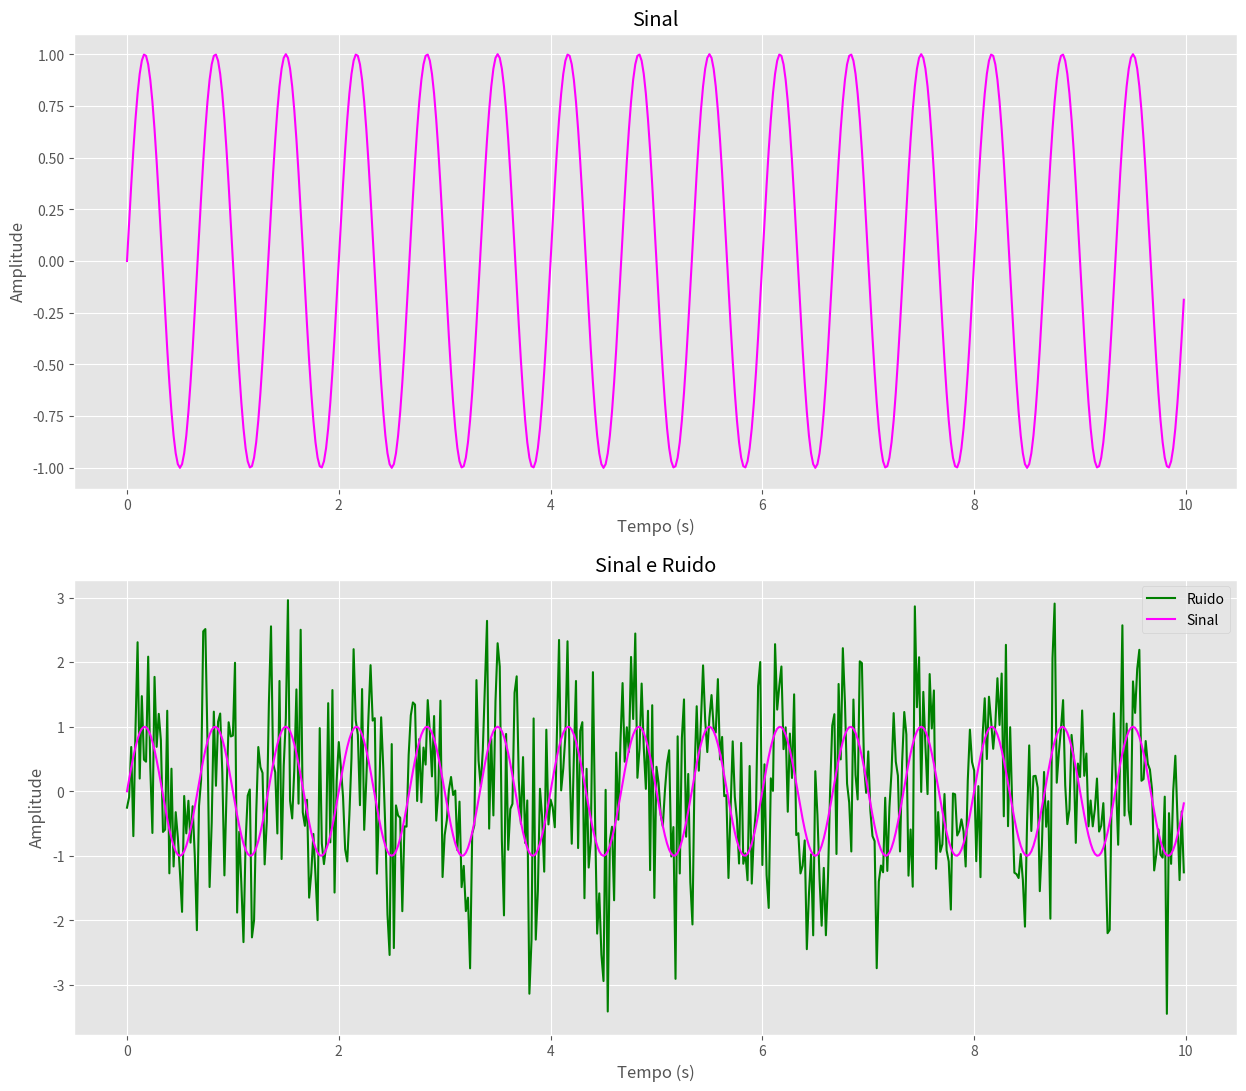
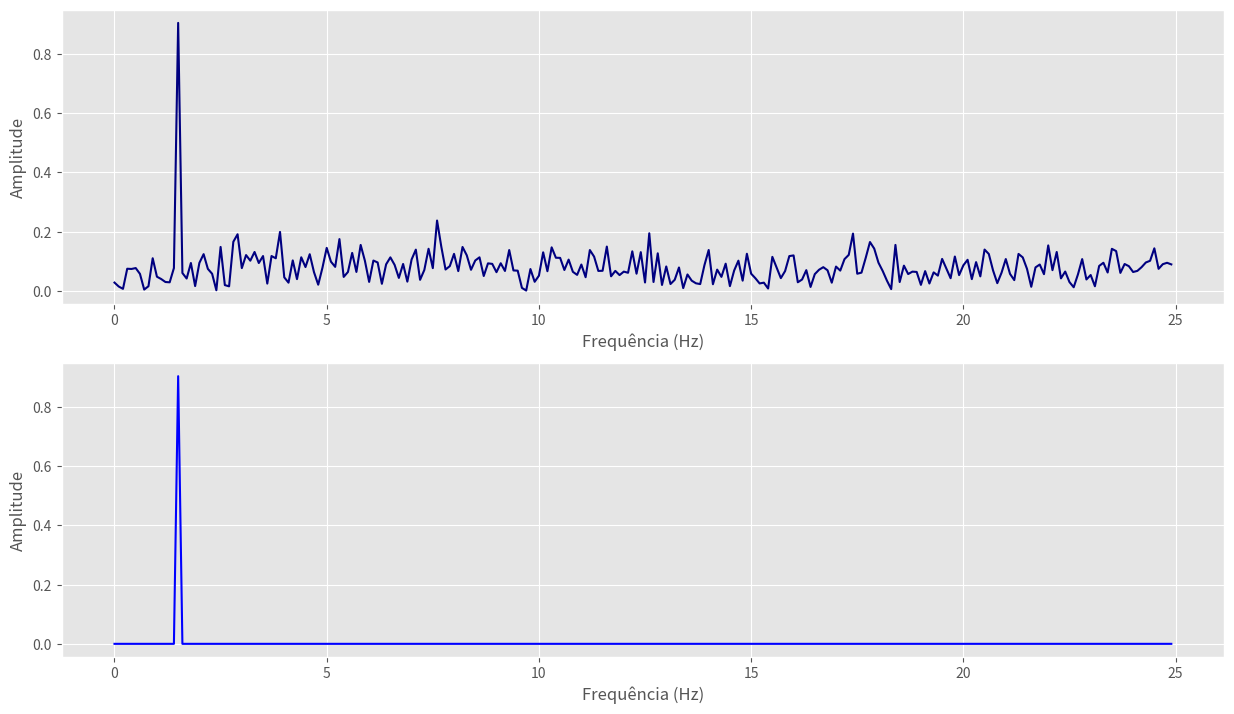
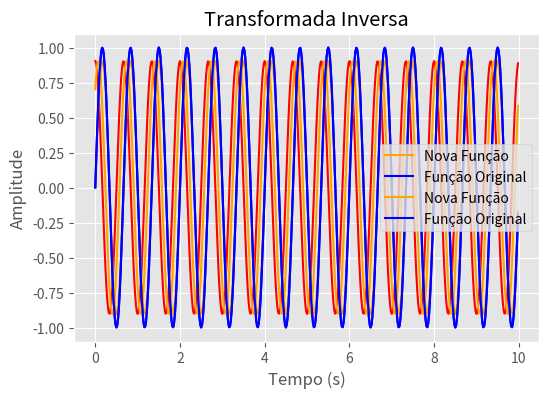

Here is the Python script that generated these plots, in order:
import numpy as np
import matplotlib.pyplot as plt
import matplotlib.style as stl
import scipy.fftpack as sci
stl.use('ggplot')

N = 500
T = 1/50

tempo = np.linspace(0, N*T, N, endpoint=False)
sinal = np.sin(3*np.pi*tempo)

ruido = np.random.normal(0, 1, tempo.shape)
sinal_ruidoso = sinal + ruido

plt.figure(figsize=(15, 13))

plt.subplot(2, 1, 1)
plt.plot(tempo, sinal, color='magenta', linewidth=1.5)
plt.xlabel('Tempo (s)')
plt.ylabel('Amplitude')
plt.title('Sinal')

plt.subplot(2, 1, 2)
plt.plot(tempo, sinal_ruidoso, color='green', linewidth=1.5, label='Ruido')
plt.plot(tempo, sinal, color='magenta', linewidth=1.5, label='Sinal')
plt.legend()
plt.xlabel('Tempo (s)')
plt.ylabel('Amplitude')
plt.title('Sinal e Ruido')
plt.show()

dominio_da_frequencia = np.abs(sci.fft(sinal_ruidoso))
frequencia = sci.fftfreq(N, T)[:N//2] #Frequências associadas a transformada de Fourier, considerando apenas a metade positiva.


filtro = dominio_da_frequencia >=100 #filtro dos valores da amplitude
sinal_limpo = dominio_da_frequencia*filtro #Sinal com o filtro aplicado
amplitude_freq =  2/N*sinal_limpo[0:N//2] #Amplitude das frequências positivas

plt.figure(figsize=(15, 13))

plt.subplot(3, 1, 1)
plt.plot(frequencia , 2/N*dominio_da_frequencia[0:N//2], color='navy', linewidth=1.5)
plt.xlabel('Frequência (Hz)')
plt.ylabel('Amplitude')
plt.subplot(3, 1, 2)
plt.plot(frequencia, amplitude_freq, color='blue', linewidth=1.5)
plt.xlabel('Frequência (Hz)')
plt.ylabel('Amplitude')

plt.show()

dominio_filtrado = filtro*dominio_da_frequencia #Domínio da frequência com as amplitudes filtradas
inversa = sci.ifft(dominio_filtrado)

plt.figure(figsize=(6, 4))
plt.plot(tempo, np.real(inversa), color='red', linewidth=1.5)
plt.xlabel('Tempo (s)')
plt.ylabel('Amplitude')
plt.title('Transformada Inversa')
plt.show()

amplitude = np.amax(amplitude_freq) #Valor máximo da amplitude
amp_max = np.argmax(amplitude_freq) #posição no array onde a amplitude é maxima
omega = frequencia[amp_max] #valor da frequência onde a amplitude é máxima

print('Amplitude:', amplitude)
print("Frequências:", omega)

nova_funcao = amplitude*np.sin(2*np.pi*omega*tempo)

plt.plot(tempo, nova_funcao, color='orange',linewidth=1.5, label='Nova Função')
plt.plot(tempo, sinal, color='b', linewidth=1.5, label='Função Original')
plt.legend()
plt.xlabel('Tempo (s)')
plt.ylabel('Amplitude')
plt.show()

phi = np.angle(inversa[amp_max])

nova_funcao = amplitude*np.sin(2*np.pi*(omega*tempo + phi))

plt.plot(tempo, nova_funcao, color='orange',linewidth=1.5, label='Nova Função')
plt.plot(tempo, sinal, color='b', linewidth=1.5, label='Função Original')
plt.legend()
plt.xlabel('Tempo (s)')
plt.ylabel('Amplitude')
plt.show()
